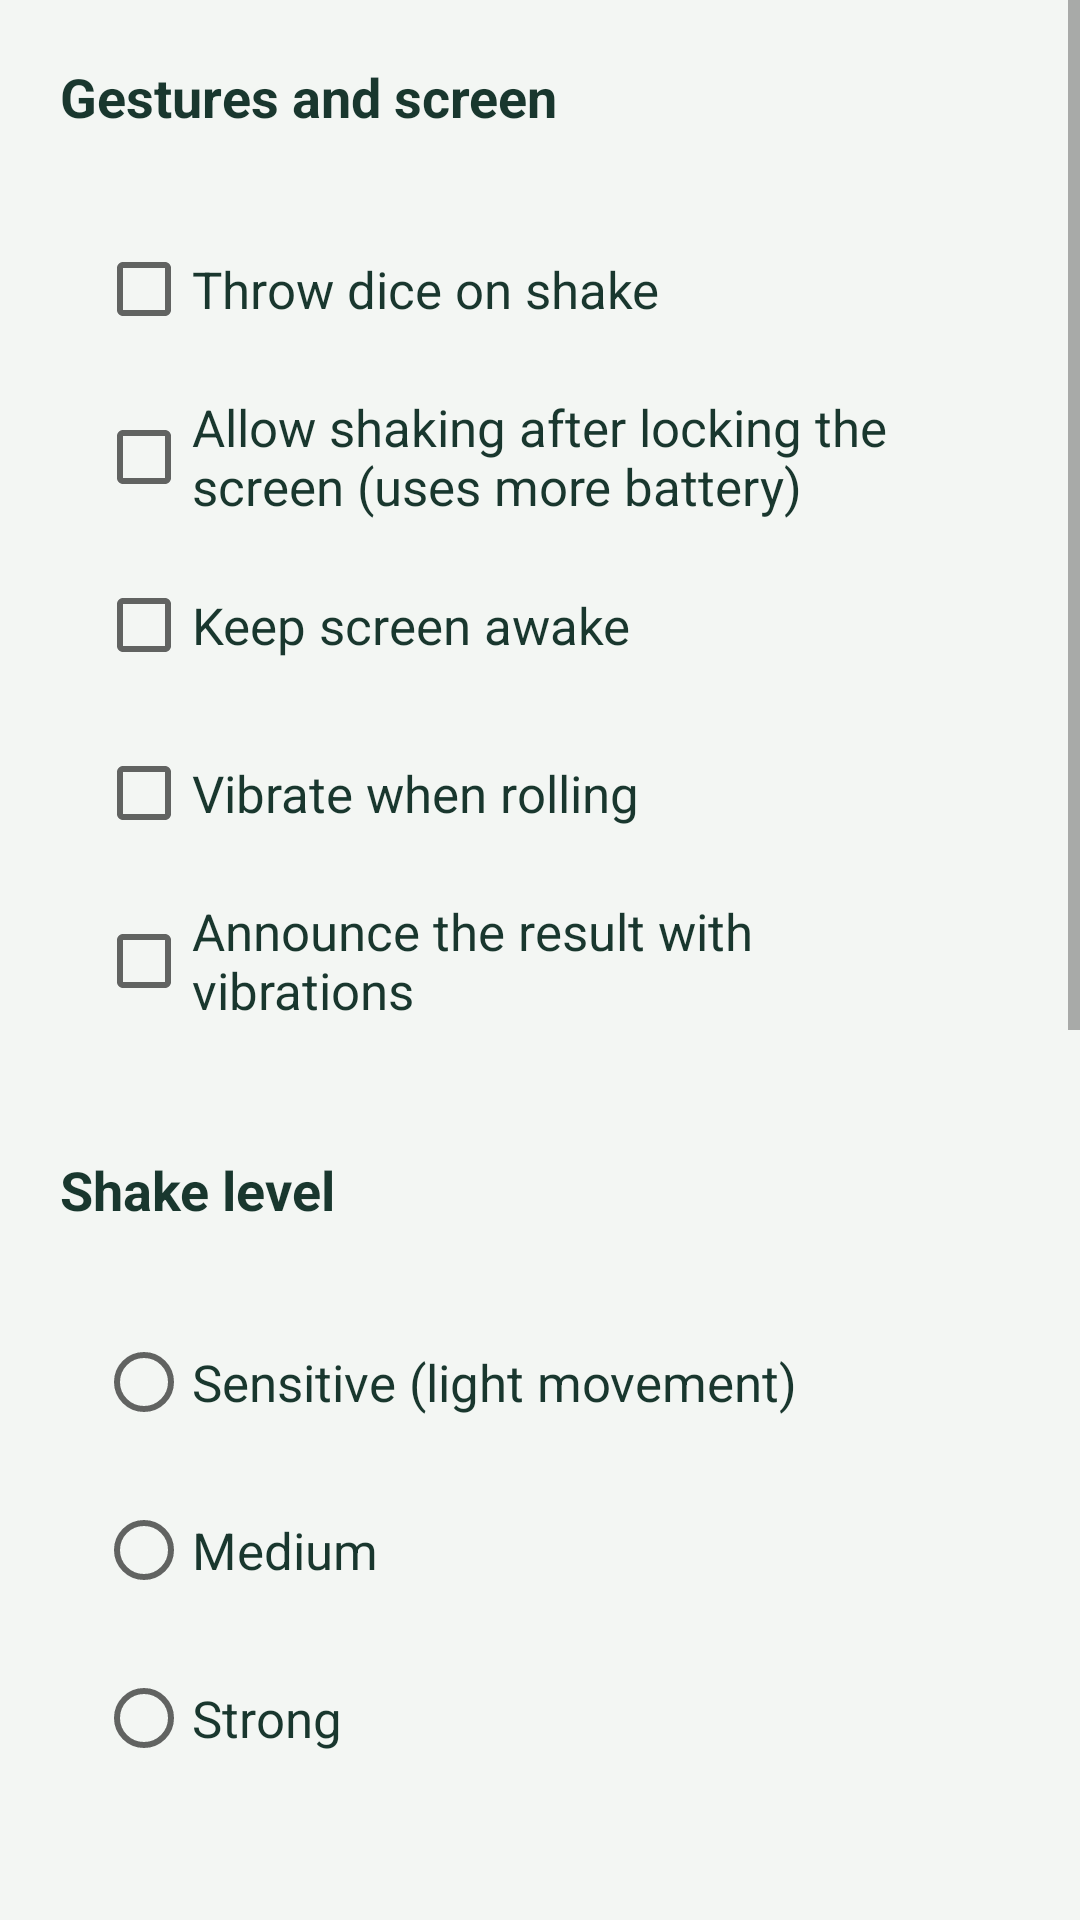

Here is an Android app screen rendered from its layout file. Give the layout XML and the strings, colors and styles it references.
<!-- AndroidManifest.xml: application theme AppTheme -->
<!-- res/layout/activity_other_settings.xml -->
<?xml version="1.0" encoding="utf-8"?>
<ScrollView xmlns:android="http://schemas.android.com/apk/res/android"
    android:layout_width="match_parent"
    android:layout_height="match_parent"
    android:background="@color/screen_background"
    android:fitsSystemWindows="true">
    <LinearLayout
        android:layout_width="match_parent"
        android:layout_height="wrap_content"
        android:orientation="vertical"
        android:padding="20dp">
        <TextView
            android:layout_width="match_parent"
            android:layout_height="wrap_content"
            android:layout_marginBottom="12dp"
            android:text="@string/gesture_section"
            android:textColor="@color/text_primary"
            android:textSize="18sp"
            android:textStyle="bold" />
        <LinearLayout
            android:layout_width="match_parent"
            android:layout_height="wrap_content"
            android:background="@drawable/card_background"
            android:orientation="vertical"
            android:padding="12dp">
            <CheckBox
                android:id="@+id/onshake_checkbox"
                android:layout_width="match_parent"
                android:layout_height="wrap_content"
                android:minHeight="56dp"
                android:onClick="onCheckboxClicked"
                android:text="@string/checkbox_onshake"
                android:textColor="@color/text_primary"
                android:textSize="17sp" />
            <CheckBox
                android:id="@+id/onshake_pause_checkbox"
                android:layout_width="match_parent"
                android:layout_height="wrap_content"
                android:minHeight="56dp"
                android:onClick="onCheckboxClicked"
                android:text="@string/checkbox_onshake_pause"
                android:textColor="@color/text_primary"
                android:textSize="17sp" />
            <CheckBox
                android:id="@+id/iswakelock_checkbox"
                android:layout_width="match_parent"
                android:layout_height="wrap_content"
                android:minHeight="56dp"
                android:onClick="onCheckboxClicked"
                android:text="@string/checkbox_iswakelock"
                android:textColor="@color/text_primary"
                android:textSize="17sp" />
            <CheckBox
                android:id="@+id/haptic_feedback_checkbox"
                android:layout_width="match_parent"
                android:layout_height="wrap_content"
                android:minHeight="56dp"
                android:onClick="onCheckboxClicked"
                android:text="@string/checkbox_haptic_feedback"
                android:textColor="@color/text_primary"
                android:textSize="17sp" />
            <CheckBox
                android:id="@+id/haptic_result_checkbox"
                android:layout_width="match_parent"
                android:layout_height="wrap_content"
                android:minHeight="56dp"
                android:onClick="onCheckboxClicked"
                android:text="@string/checkbox_haptic_result"
                android:textColor="@color/text_primary"
                android:textSize="17sp" />
        </LinearLayout>
        <TextView
            android:layout_width="match_parent"
            android:layout_height="wrap_content"
            android:layout_marginTop="24dp"
            android:layout_marginBottom="12dp"
            android:text="@string/shake_level"
            android:textColor="@color/text_primary"
            android:textSize="18sp"
            android:textStyle="bold" />
        <RadioGroup
            android:layout_width="match_parent"
            android:layout_height="wrap_content"
            android:background="@drawable/card_background"
            android:orientation="vertical"
            android:padding="12dp">
            <RadioButton
                android:id="@+id/radio_shake_sensitive"
                android:layout_width="match_parent"
                android:layout_height="wrap_content"
                android:minHeight="56dp"
                android:onClick="onShakeStrengthRadioButtonClicked"
                android:text="@string/shake_level_sensitive"
                android:textColor="@color/text_primary"
                android:textSize="17sp" />
            <RadioButton
                android:id="@+id/radio_shake_medium"
                android:layout_width="match_parent"
                android:layout_height="wrap_content"
                android:minHeight="56dp"
                android:onClick="onShakeStrengthRadioButtonClicked"
                android:text="@string/shake_level_medium"
                android:textColor="@color/text_primary"
                android:textSize="17sp" />
            <RadioButton
                android:id="@+id/radio_shake_strong"
                android:layout_width="match_parent"
                android:layout_height="wrap_content"
                android:minHeight="56dp"
                android:onClick="onShakeStrengthRadioButtonClicked"
                android:text="@string/shake_level_strong"
                android:textColor="@color/text_primary"
                android:textSize="17sp" />
        </RadioGroup>
        <TextView
            android:layout_width="match_parent"
            android:layout_height="wrap_content"
            android:layout_marginTop="24dp"
            android:layout_marginBottom="12dp"
            android:text="@string/roll_interval"
            android:textColor="@color/text_primary"
            android:textSize="18sp"
            android:textStyle="bold" />
        <RadioGroup
            android:layout_width="match_parent"
            android:layout_height="wrap_content"
            android:background="@drawable/card_background"
            android:orientation="vertical"
            android:padding="12dp">
            <RadioButton
                android:id="@+id/radio_cooldown_1"
                android:layout_width="match_parent"
                android:layout_height="wrap_content"
                android:minHeight="56dp"
                android:onClick="onCooldownRadioButtonClicked"
                android:text="@string/roll_interval_1_second"
                android:textColor="@color/text_primary"
                android:textSize="17sp" />
            <RadioButton
                android:id="@+id/radio_cooldown_2"
                android:layout_width="match_parent"
                android:layout_height="wrap_content"
                android:minHeight="56dp"
                android:onClick="onCooldownRadioButtonClicked"
                android:text="@string/roll_interval_2_seconds"
                android:textColor="@color/text_primary"
                android:textSize="17sp" />
            <RadioButton
                android:id="@+id/radio_cooldown_3"
                android:layout_width="match_parent"
                android:layout_height="wrap_content"
                android:minHeight="56dp"
                android:onClick="onCooldownRadioButtonClicked"
                android:text="@string/roll_interval_3_seconds"
                android:textColor="@color/text_primary"
                android:textSize="17sp" />
            <RadioButton
                android:id="@+id/radio_cooldown_5"
                android:layout_width="match_parent"
                android:layout_height="wrap_content"
                android:minHeight="56dp"
                android:onClick="onCooldownRadioButtonClicked"
                android:text="@string/roll_interval_5_seconds"
                android:textColor="@color/text_primary"
                android:textSize="17sp" />
        </RadioGroup>
        <TextView
            android:id="@+id/tvSortLabel"
            android:layout_width="match_parent"
            android:layout_height="wrap_content"
            android:layout_marginTop="24dp"
            android:layout_marginBottom="12dp"
            android:text="@string/sorting_method"
            android:textColor="@color/text_primary"
            android:textSize="18sp"
            android:textStyle="bold" />
        <RadioGroup
            android:layout_width="match_parent"
            android:layout_height="wrap_content"
            android:background="@drawable/card_background"
            android:orientation="vertical"
            android:padding="12dp">
            <RadioButton
                android:id="@+id/radio_none"
                android:layout_width="match_parent"
                android:layout_height="wrap_content"
                android:minHeight="56dp"
                android:onClick="onRadioButtonClicked"
                android:text="@string/sorting_none"
                android:textColor="@color/text_primary"
                android:textSize="17sp" />
            <RadioButton
                android:id="@+id/radio_ascendant"
                android:layout_width="match_parent"
                android:layout_height="wrap_content"
                android:minHeight="56dp"
                android:onClick="onRadioButtonClicked"
                android:text="@string/sorting_ascendent"
                android:textColor="@color/text_primary"
                android:textSize="17sp" />
            <RadioButton
                android:id="@+id/radio_descendant"
                android:layout_width="match_parent"
                android:layout_height="wrap_content"
                android:minHeight="56dp"
                android:onClick="onRadioButtonClicked"
                android:text="@string/sorting_descendent"
                android:textColor="@color/text_primary"
                android:textSize="17sp" />
        </RadioGroup>
    </LinearLayout>
</ScrollView>
<!-- resources referenced by this layout -->
<resources>
  <color name="screen_background">#F3F6F3</color>
  <color name="text_primary">#19372E</color>
  <string name="checkbox_haptic_feedback">Vibrate when rolling</string>
  <string name="checkbox_haptic_result">Announce the result with vibrations</string>
  <string name="checkbox_iswakelock">Keep screen awake</string>
  <string name="checkbox_onshake">Throw dice on shake</string>
  <string name="checkbox_onshake_pause">Allow shaking after locking the screen (uses more battery)</string>
  <string name="gesture_section">Gestures and screen</string>
  <string name="roll_interval">Minimum interval between rolls</string>
  <string name="roll_interval_1_second">1 second</string>
  <string name="roll_interval_2_seconds">2 seconds</string>
  <string name="roll_interval_3_seconds">3 seconds</string>
  <string name="roll_interval_5_seconds">5 seconds</string>
  <string name="shake_level">Shake level</string>
  <string name="shake_level_medium">Medium</string>
  <string name="shake_level_sensitive">Sensitive (light movement)</string>
  <string name="shake_level_strong">Strong</string>
  <string name="sorting_ascendent">Ascendant</string>
  <string name="sorting_descendent">Descendant</string>
  <string name="sorting_method">Dice sorting</string>
  <string name="sorting_none">None</string>
  <style name="AppTheme" parent="android:style/Theme.Material.Light.DarkActionBar">
          <item name="android:colorPrimary">@color/forest</item>
          <item name="android:colorPrimaryDark">@color/forest_dark</item>
          <item name="android:colorAccent">@color/forest</item>
          <item name="android:statusBarColor">@color/forest_dark</item>
          <item name="android:navigationBarColor">@color/forest_dark</item>
      </style>
  <color name="forest">#1C624D</color>
  <color name="forest_dark">#124A39</color>
</resources>
